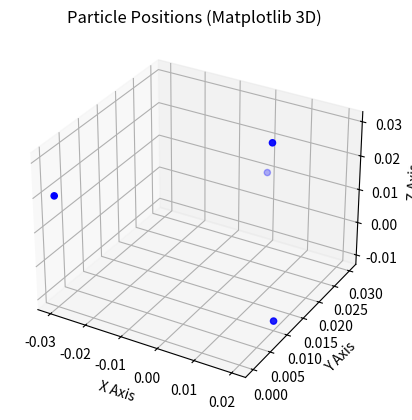

Write Python code to recreate this figure.
import matplotlib.pyplot as plt
import numpy as np

if __name__ == "__main__":
    # 좌표 리스트 (Numpy 배열 형태로 준비)
    data = np.array([(0.01, 0.02, 0.03), (0.02, 0.01, -0.01), (-0.03, 0.00, 0.02), (0.00, 0.03, 0.01)])
    X, Y, Z = data[:, 0], data[:, 1], data[:, 2]

    # 3D 축 생성
    fig = plt.figure()
    ax = fig.add_subplot(111, projection='3d')

    # 3D 산점도 그리기
    ax.scatter(X, Y, Z, c='blue', marker='o')

    # 축 레이블 설정
    ax.set_xlabel('X Axis')
    ax.set_ylabel('Y Axis')
    ax.set_zlabel('Z Axis')
    ax.set_title('Particle Positions (Matplotlib 3D)')

    plt.show()
